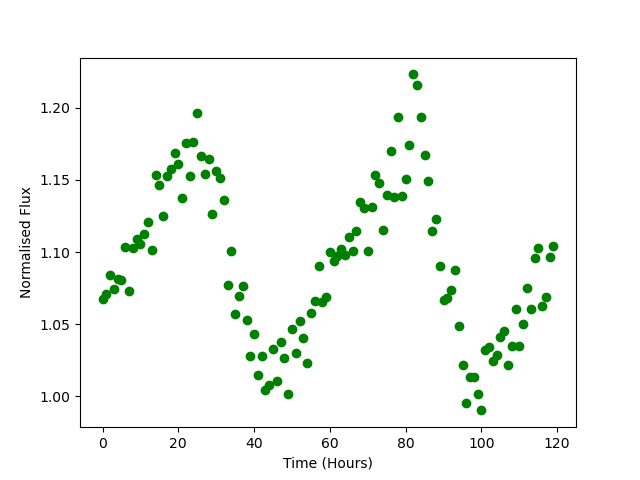

Data behind this chart, as committed beside it:
Time, Flux
0.0, 1.067
1.0, 1.071
2.0, 1.084
3.0, 1.075
4.0, 1.082
5.0, 1.081
6.0, 1.104
7.0, 1.073
8.0, 1.103
9.0, 1.109
10.0, 1.105
11.0, 1.113
12.0, 1.121
13.0, 1.102
14.0, 1.153
15.0, 1.146
16.0, 1.125
17.0, 1.153
18.0, 1.157
19.0, 1.169
20.0, 1.161
21.0, 1.138
22.0, 1.175
23.0, 1.153
24.0, 1.176
25.0, 1.196
26.0, 1.166
27.0, 1.154
28.0, 1.165
29.0, 1.127
30.0, 1.156
31.0, 1.151
32.0, 1.136
33.0, 1.077
34.0, 1.101
35.0, 1.057
36.0, 1.069
37.0, 1.077
38.0, 1.053
39.0, 1.028
40.0, 1.043
41.0, 1.015
42.0, 1.028
43.0, 1.004
44.0, 1.008
45.0, 1.033
46.0, 1.011
47.0, 1.038
48.0, 1.027
49.0, 1.002
50.0, 1.047
51.0, 1.03
52.0, 1.052
53.0, 1.04
54.0, 1.023
55.0, 1.058
56.0, 1.066
57.0, 1.09
58.0, 1.065
59.0, 1.069
... 60 more rows
